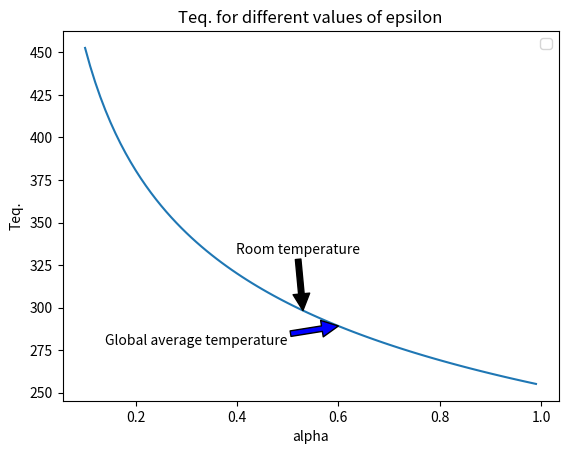

Python code for this plot:
import matplotlib.pyplot as plt

R = 2.912
Q = 340
sigma = 5.67*(10**(-8))

ep_dir=[]
temp_dir=[]
alpha=0.3
eps=0.1
x=0
for i in range(90):
	T = ((1-alpha)*Q/(eps*sigma))**(0.25)
	if T==298.3180332452128:
		x=eps
	ep_dir.append(eps)
	temp_dir.append(T)
	eps=eps + 0.01

print(x)
print(ep_dir)
print(temp_dir)

plt.plot(ep_dir,temp_dir)
plt.title('Teq. for different values of epsilon')
plt.annotate('Room temperature',xy={0.5300000000000004,298.3180332452128},xytext={0.52,331.8},arrowprops={'facecolor':'black'},ha='center')
plt.annotate('Global average temperature',(0.6,289.20823960697345),xytext={0.32,277.989},arrowprops={'facecolor':'blue'},ha='center')
plt.xlabel('alpha')
plt.ylabel('Teq.')
plt.legend()
plt.show()